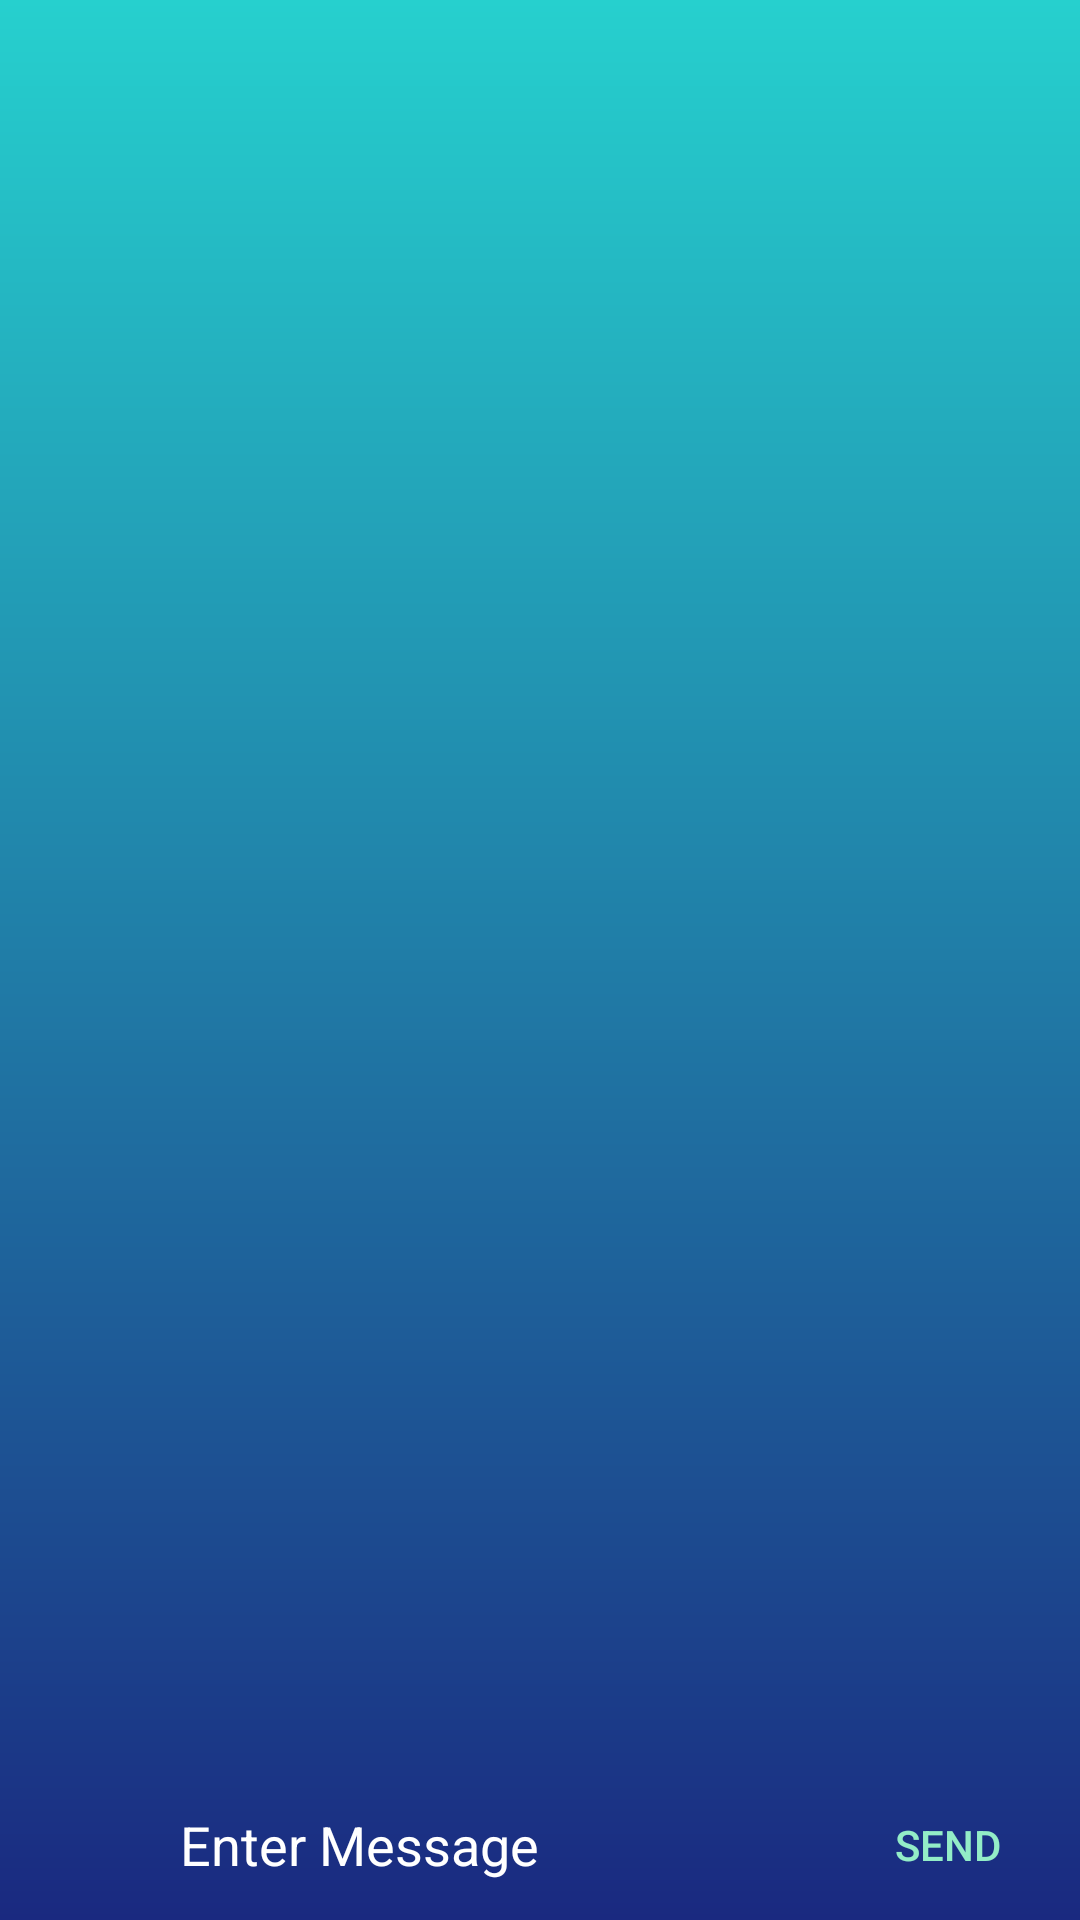

Write the Android layout XML for this screen, with the resource values it uses.
<!-- AndroidManifest.xml: activity theme AppTheme -->
<!-- res/layout/activity_main.xml -->
<?xml version="1.0" encoding="utf-8"?>
<LinearLayout xmlns:android="http://schemas.android.com/apk/res/android"
    xmlns:app="http://schemas.android.com/apk/res-auto"
    xmlns:tools="http://schemas.android.com/tools"
    android:layout_width="match_parent"
    android:layout_height="match_parent"
    android:fitsSystemWindows="true"
    android:orientation="vertical"
    android:background="@drawable/backgroundmain"
    tools:context="com.example.architpanwar.connected.MainActivity">



    
        
        
        
        

        
            
            
            
            
            

    





    
    <ListView
        android:layout_width="match_parent"
        android:layout_height="0dp"
        android:layout_weight="1"

        android:layout_above="@+id/linearLayout"
        android:id="@+id/messageListView"
        android:stackFromBottom="true"
        android:divider="@android:color/transparent"
        android:transcriptMode="alwaysScroll"
        android:layout_alignParentLeft="true"
        android:layout_alignParentStart="true" />




        <LinearLayout
            android:layout_width="match_parent"
            android:layout_height="wrap_content"
            android:orientation="horizontal">

        <ImageButton
            android:id="@+id/photoPickerButton"
            android:layout_width="50sp"
            android:backgroundTint="#93EDC7"
            android:layout_height="match_parent"
            android:background="@drawable/image_icon"
            />

        <EditText
            android:id="@+id/messageEditText"
            android:layout_width="0dp"
            android:layout_marginLeft="10sp"
            android:layout_height="wrap_content"
            android:layout_gravity="center_vertical"
            android:layout_weight="1"
            android:hint="Enter Message"
            android:textColorHint="#FFFFFF"
            android:background="@android:color/transparent"
            />

        <Button
            android:id="@+id/sendButton"
            android:layout_width="wrap_content"
            android:layout_height="50dp"
            android:layout_gravity="bottom"
            android:enabled="false"
            android:textColor="#93EDC7"
            android:background="@android:color/transparent"
            android:text="SEND"/>
    </LinearLayout>
    </LinearLayout>


    
        
        
        
        
        
        
    

    
        
        
        
        
        
        




<!-- res/layout/content_main.xml (included above) -->
<?xml version="1.0" encoding="utf-8"?>
<RelativeLayout xmlns:android="http://schemas.android.com/apk/res/android"
    xmlns:app="http://schemas.android.com/apk/res-auto"
    xmlns:tools="http://schemas.android.com/tools"
    android:id="@+id/content_main"
    android:layout_width="match_parent"
    android:layout_height="match_parent"
    android:paddingBottom="@dimen/activity_vertical_margin"
    android:paddingLeft="@dimen/activity_horizontal_margin"
    android:paddingRight="@dimen/activity_horizontal_margin"
    android:paddingTop="@dimen/activity_vertical_margin"
    app:layout_behavior="@string/appbar_scrolling_view_behavior"
    tools:context="com.example.architpanwar.connected.MainActivity"
    tools:showIn="@layout/activity_main">

    <TextView
        android:layout_width="wrap_content"
        android:layout_height="wrap_content"
        android:text="Hello World!" />
</RelativeLayout>
<!-- resources referenced by this layout -->
<resources>
  <!-- drawable backgroundmain (drawable) -->
  <?xml version="1.0" encoding="UTF-8"?>
  <shape xmlns:android="http://schemas.android.com/apk/res/android"
      android:shape="rectangle" >
  
      <gradient
          android:type="linear"
          android:startColor="#1A2980"
          android:endColor="#26D0CE"
          android:angle="90"/>
  </shape>
  <style name="AppTheme.AppBarOverlay" parent="ThemeOverlay.AppCompat.Dark.ActionBar" />
  <style name="AppTheme.PopupOverlay" parent="ThemeOverlay.AppCompat.Light" />
  <style name="AppTheme" parent="Theme.AppCompat.Light.DarkActionBar">
          
          <item name="android:actionBarStyle">@style/FullscreenActionBarStyle</item>
          <item name="android:windowActionBarOverlay">true</item>
          <item name="android:windowBackground">@drawable/bg_login</item>
          <item name="colorPrimary">@color/colorPrimary</item>
          <item name="colorPrimaryDark">@color/colorPrimaryDark</item>
          <item name="colorAccent">@color/colorAccent</item>
      </style>
  <style name="FullscreenActionBarStyle" parent="Widget.AppCompat.ActionBar">
          <item name="android:background">@color/colorPrimary</item>
      </style>
  <!-- drawable bg_login (drawable) -->
  <?xml version="1.0" encoding="utf-8"?>
  <layer-list xmlns:android="http://schemas.android.com/apk/res/android">
  
      <item android:drawable="@drawable/background"/>
  
      <item android:top="220dp">
          <bitmap
              android:src="@mipmap/ic_launcher"
              android:gravity="top|center_horizontal" />
      </item>
  
  </layer-list>
  <color name="colorPrimary">#00CDAC</color>
  <color name="colorPrimaryDark">#00CDAC</color>
  <color name="colorAccent">#00CDAC</color>
  <!-- drawable background (drawable) -->
  <?xml version="1.0" encoding="UTF-8"?>
  <shape xmlns:android="http://schemas.android.com/apk/res/android"
      android:shape="rectangle" >
  
      <gradient
          android:type="linear"
          android:startColor="#D66D75"
          android:endColor="#E29587"
          android:angle="270"/>
  </shape>
</resources>
